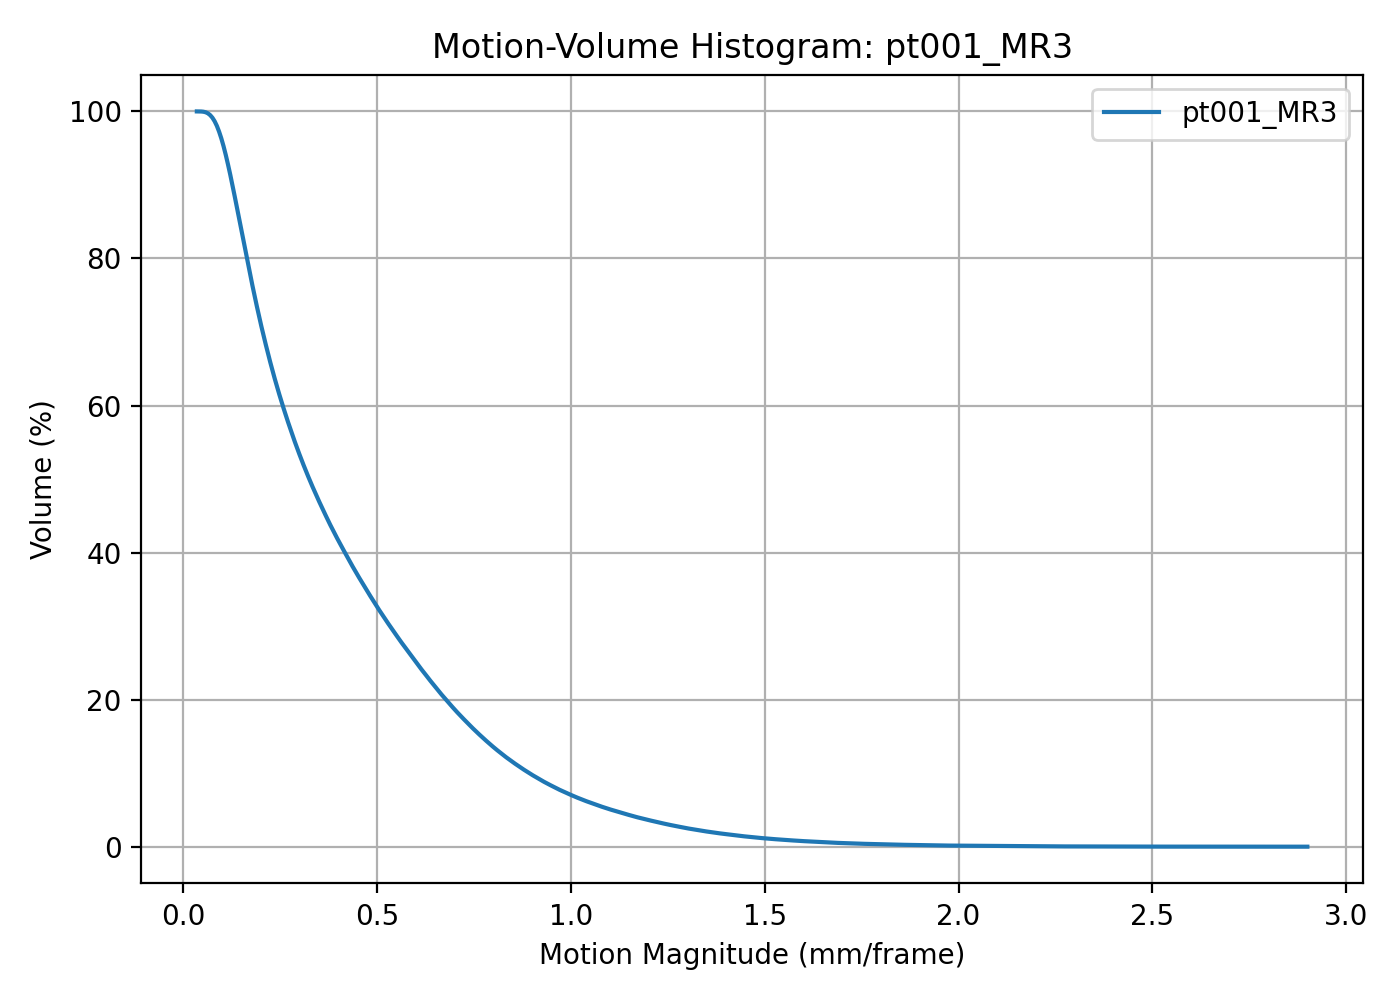

The table this chart was drawn from, first rows:
threshold, volume_percent
0.03542, 100
0.04116, 100
0.0469, 99.99
0.05264, 99.96
0.05838, 99.88
0.06412, 99.74
0.06986, 99.5
0.0756, 99.15
0.08134, 98.66
0.08708, 98.04
0.09282, 97.25
0.09856, 96.34
0.1043, 95.27
0.11, 94.09
0.1158, 92.79
0.1215, 91.42
0.1273, 89.98
0.133, 88.48
0.1387, 86.95
0.1445, 85.41
0.1502, 83.86
0.156, 82.3
0.1617, 80.78
0.1674, 79.25
0.1732, 77.76
0.1789, 76.29
0.1847, 74.85
0.1904, 73.46
0.1961, 72.09
0.2019, 70.77
0.2076, 69.49
0.2134, 68.26
0.2191, 67.05
0.2248, 65.88
0.2306, 64.76
0.2363, 63.65
0.2421, 62.6
0.2478, 61.57
0.2535, 60.58
0.2593, 59.6
0.265, 58.66
0.2708, 57.73
0.2765, 56.84
0.2822, 55.96
0.288, 55.09
0.2937, 54.25
0.2995, 53.45
0.3052, 52.65
0.3109, 51.87
0.3167, 51.12
0.3224, 50.38
0.3282, 49.66
0.3339, 48.95
0.3396, 48.26
0.3454, 47.58
0.3511, 46.92
0.3569, 46.27
0.3626, 45.62
0.3683, 44.99
0.3741, 44.36
... 440 more rows
